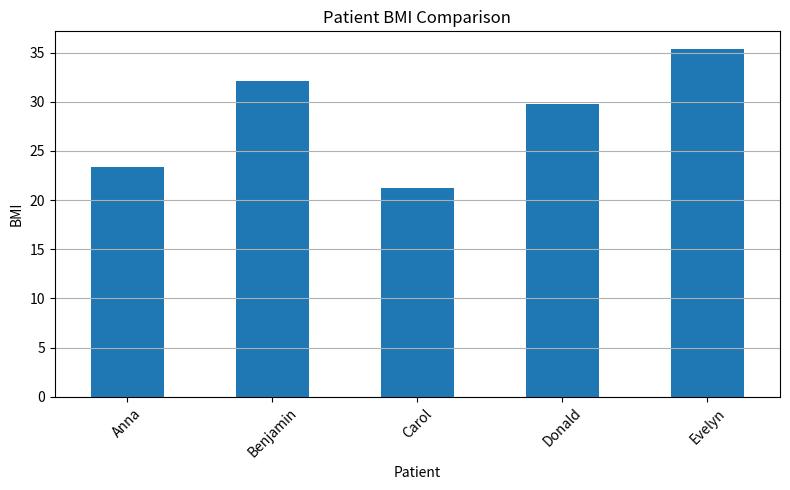

Write Python code to recreate this figure.
import pandas as pd
import matplotlib.pyplot as plt

data = {
    "name": ["Anna", "Benjamin", "Carol", "Donald", "Evelyn"],
    "bmi": [23.4, 32.1, 21.2, 29.8, 35.4] 
}

df = pd.DataFrame(data)

df.plot(
    kind="bar",
    x="name",
    y="bmi",
    legend=False,
    figsize=(8, 5)
)

plt.title("Patient BMI Comparison")
plt.ylabel("BMI")
plt.xlabel("Patient")
plt.grid(axis="y")
plt.xticks(rotation=45)
plt.tight_layout()

plt.savefig("enhanced_patient_bmi_chart.png")
plt.show()
